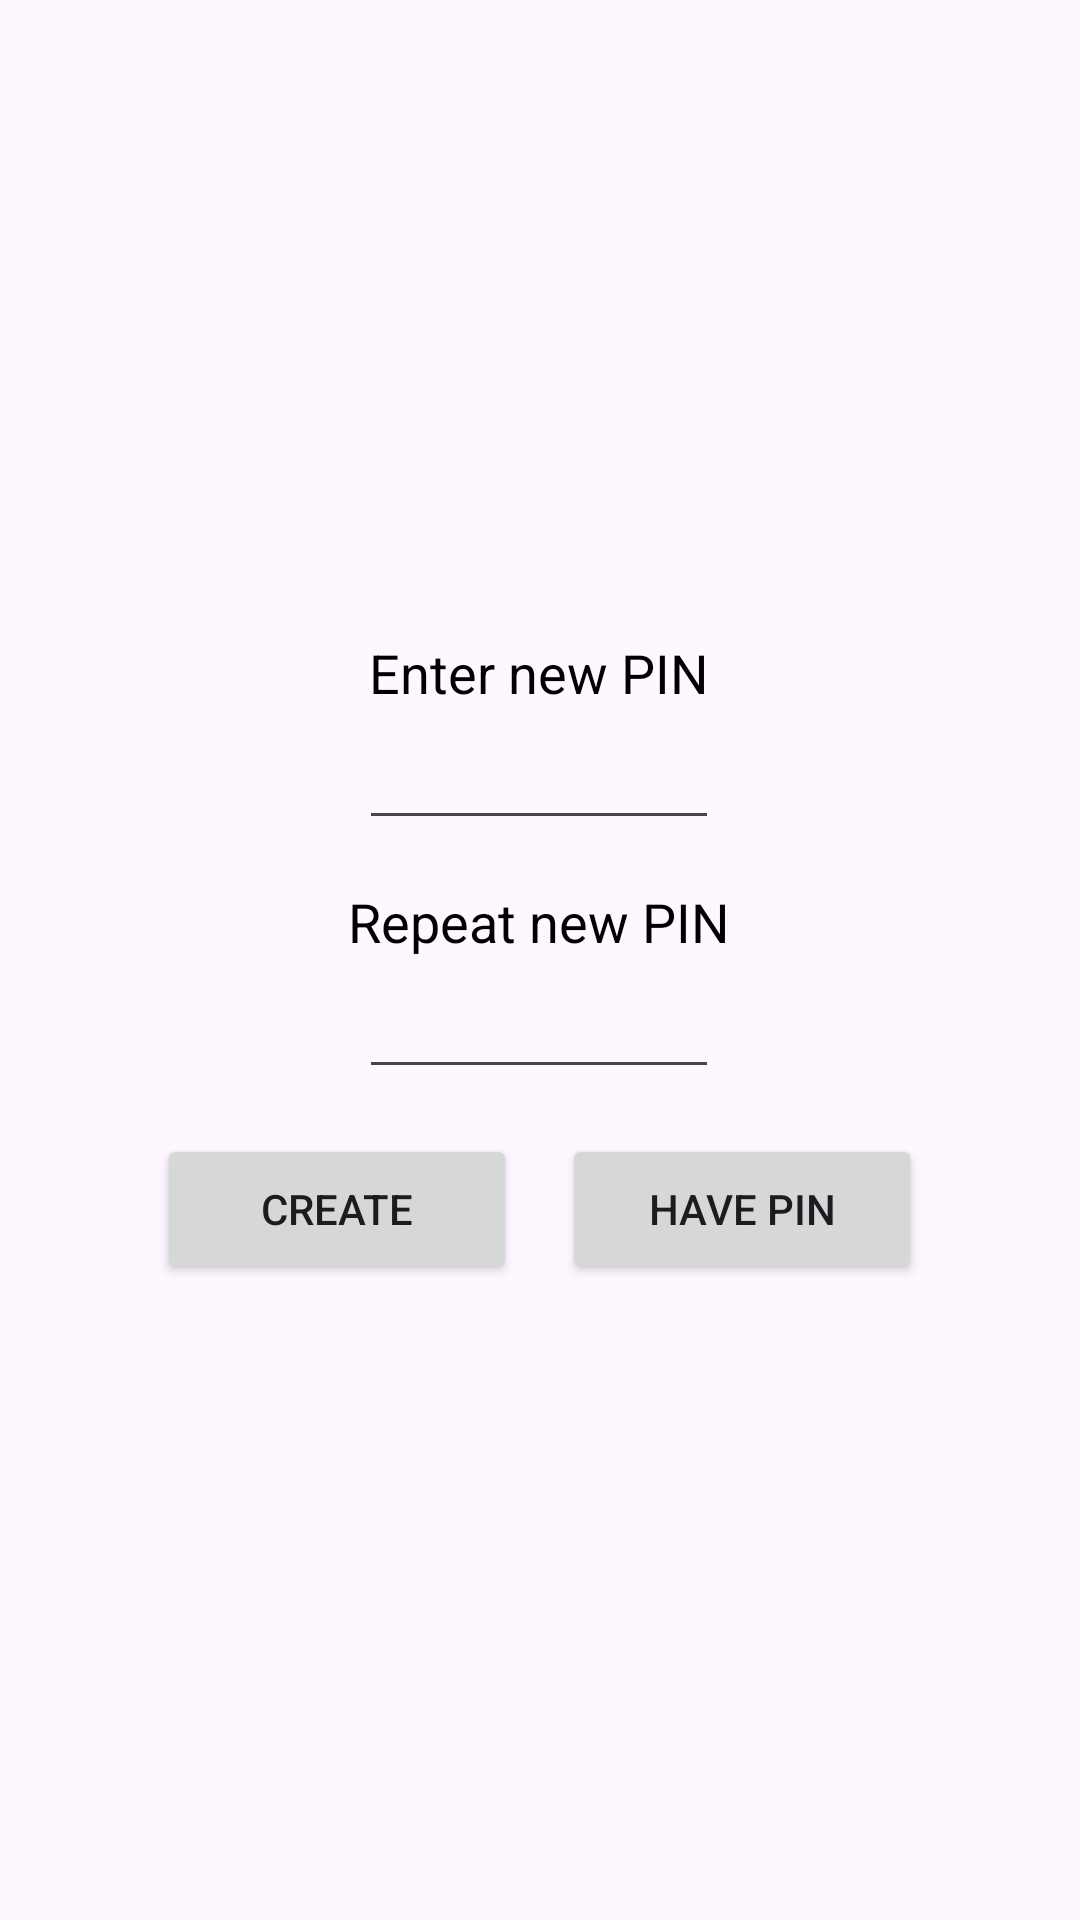

Produce the Android XML layout that renders to this screen, including the resource entries it uses.
<!-- AndroidManifest.xml: application theme Theme.LifeCycleApplication -->
<!-- res/layout/fmt_registration.xml -->
<?xml version="1.0" encoding="utf-8"?>
<FrameLayout xmlns:android="http://schemas.android.com/apk/res/android"
    xmlns:tools="http://schemas.android.com/tools"
    android:layout_width="match_parent"
    android:layout_height="match_parent"
    tools:context=".ui.auth.registration.RegistrationFragment">

    <LinearLayout
        android:layout_width="wrap_content"
        android:layout_height="wrap_content"
        android:layout_gravity="center"
        android:gravity="center_horizontal"
        android:orientation="vertical"
        tools:ignore="UselessParent">

        <TextView
            style="@style/title_text_view"
            android:layout_width="wrap_content"
            android:layout_height="wrap_content"
            android:text="@string/enter_new_pin" />

        <EditText
            android:id="@+id/enter_new_pin"
            style="@style/pin_edit_text" />

        <TextView
            style="@style/title_text_view"
            android:layout_width="wrap_content"
            android:layout_height="wrap_content"
            android:layout_marginTop="15dp"
            android:text="@string/repeat_new_pin" />

        <EditText
            android:id="@+id/repeat_new_pin"
            style="@style/pin_edit_text" />

        <LinearLayout
            android:layout_width="wrap_content"
            android:layout_height="wrap_content"
            android:orientation="horizontal"
            android:layout_marginTop="15dp">

            <Button
                android:id="@+id/create_pin_button"
                android:layout_width="120dp"
                android:layout_height="50dp"
                android:text="@string/create_pin" />

            <Space
                android:layout_width="15dp"
                android:layout_height="wrap_content" />

            <Button
                android:id="@+id/have_pin_button"
                android:layout_width="120dp"
                android:layout_height="50dp"
                android:text="@string/have_pin" />

        </LinearLayout>

    </LinearLayout>

</FrameLayout>
<!-- resources referenced by this layout -->
<resources>
  <string name="create_pin">Create</string>
  <string name="enter_new_pin">Enter new PIN</string>
  <string name="have_pin">Have PIN</string>
  <string name="repeat_new_pin">Repeat new PIN</string>
  <style name="pin_edit_text">
          <item name="android:layout_width">120dp</item>
          <item name="android:layout_height">wrap_content</item>
          <item name="android:layout_marginTop">5dp</item>
          <item name="android:maxLength">4</item>
          <item name="android:textSize">16sp</item>
          <item name="android:gravity">center_horizontal</item>
          <item name="android:inputType">numberPassword</item>
      </style>
  <style name="title_text_view">
          <item name="android:textSize">18sp</item>
          <item name="android:textColor">@color/black</item>
      </style>
  <style name="Theme.LifeCycleApplication" parent="Theme.MaterialComponents.DayNight.DarkActionBar">
          
          <item name="colorPrimary">@color/purple_500</item>
          <item name="colorPrimaryVariant">@color/purple_700</item>
          <item name="colorOnPrimary">@color/white</item>
          
          <item name="colorSecondary">@color/teal_200</item>
          <item name="colorSecondaryVariant">@color/teal_700</item>
          <item name="colorOnSecondary">@color/black</item>
          
          <item name="android:statusBarColor">?attr/colorPrimaryVariant</item>
          
      </style>
  <color name="black">#FF000000</color>
  <color name="purple_500">#FF6200EE</color>
  <color name="purple_700">#FF3700B3</color>
  <color name="white">#FFFFFFFF</color>
  <color name="teal_200">#FF03DAC5</color>
  <color name="teal_700">#FF018786</color>
</resources>
